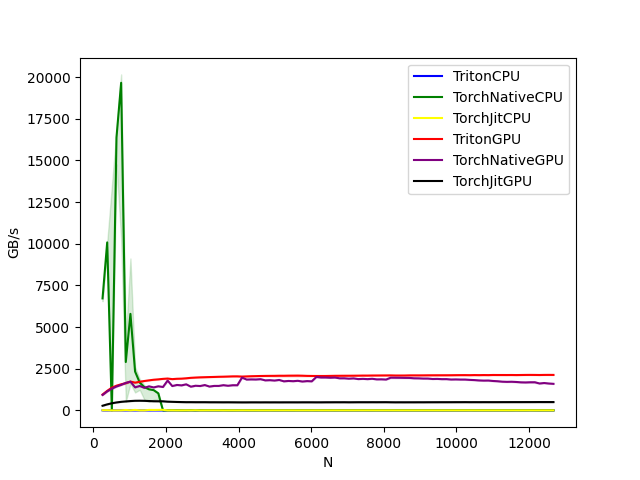

Data behind this chart, as committed beside it:
N, TritonCPU, TorchNativeCPU, TorchJitCPU, TritonGPU, TorchNativeGPU, TorchJitGPU
256, 2.064, 6722, 12.09, 953.3, 926.3, 279.5
384, 1.428, 10082, 14.54, 1174, 1140, 361.7
512, 1.862, 4.273, 0.2157, 1365, 1304, 427.3
640, 1.057, 16384, 2.606, 1483, 1434, 478.4
768, 1.315, 19661, 3.789, 1567, 1533, 514.2
896, 1.433, 2903, 25.32, 1635, 1650, 539.9
1024, 1.704, 5793, 4.738, 1732, 1725, 560.9
1152, 0.9387, 2331, 29.17, 1666, 1385, 576.8
1280, 1.036, 1670, 3.468, 1720, 1466, 580.2
1408, 1.135, 1394, 3.981, 1765, 1355, 574.2
1536, 1.239, 1264, 29.35, 1804, 1444, 562.3
1664, 1.322, 1215, 25.42, 1840, 1379, 551.3
1792, 1.419, 1021, 29.86, 1863, 1447, 549.1
1920, 1.505, 4.031, 34.75, 1892, 1405, 547.2
2048, 1.078, 8.965, 3.305, 1912, 1789, 524.8
2176, 0.295, 14.4, 4.993, 1877, 1461, 515
2304, 0.3062, 9.391, 0.8685, 1898, 1527, 506.4
2432, 0.3402, 4.673, 1.571, 1906, 1503, 500
2560, 0.3721, 4.841, 4.276, 1928, 1565, 494.7
2688, 0.3995, 12.45, 3.053, 1955, 1424, 495.3
2816, 0.426, 5.875, 9.264, 1971, 1480, 493
2944, 0.4819, 12.75, 1.066, 1985, 1463, 492.8
3072, 0.4471, 12.48, 3.116, 1992, 1522, 493.1
3200, 0.5525, 11.1, 3.797, 2000, 1431, 489.8
3328, 0.5915, 11.51, 3.863, 2008, 1470, 489.7
3456, 0.6612, 7.643, 3.529, 2018, 1469, 488.4
3584, 0.6942, 12.43, 1.653, 2024, 1515, 487.4
3712, 0.7449, 6.756, 1.341, 2033, 1479, 488.3
3840, 0.8078, 7.348, 2.754, 2043, 1511, 486.9
3968, 0.8984, 7.828, 1.443, 2044, 1509, 484.4
4096, 0.9932, 11.61, 4.193, 2030, 1969, 482.5
4224, 0.2132, 6.733, 2.718, 2041, 1852, 482.8
4352, 0.2248, 7.599, 2.202, 2052, 1861, 485.4
4480, 0.2371, 7.408, 2.567, 2058, 1855, 485.5
4608, 0.2437, 8.492, 1.497, 2065, 1875, 483.8
4736, 0.2572, 8.634, 1.575, 2070, 1803, 485.7
4864, 0.2587, 9.471, 1.601, 2073, 1815, 484.2
4992, 0.2717, 8.651, 3.136, 2075, 1792, 485.5
5120, 0.2531, 8.845, 2.531, 2081, 1828, 484.1
5248, 0.296, 10.85, 3.026, 2080, 1745, 485.5
5376, 0.3028, 9.693, 2.985, 2085, 1768, 485.8
5504, 0.3219, 8.312, 3.282, 2087, 1753, 486
5632, 0.3268, 8.891, 1.732, 2089, 1776, 485.2
5760, 0.3412, 9.768, 2.56, 2083, 1733, 487.1
5888, 0.3469, 8.528, 2.735, 2072, 1759, 487.2
6016, 0.3733, 9.784, 2.149, 2068, 1745, 487.1
6144, 0.3464, 8.546, 3.478, 2065, 2007, 485.6
6272, 0.401, 9.398, 1.929, 2065, 1974, 486.2
6400, 0.4047, 9.89, 2.666, 2065, 1975, 488.4
6528, 0.4335, 9.66, 1.972, 2071, 1961, 488.9
6656, 0.4361, 8.871, 3.315, 2076, 1973, 490.3
6784, 0.4582, 9.883, 1.987, 2078, 1926, 489.8
6912, 0.4647, 9.427, 2.079, 2080, 1928, 491.2
7040, 0.4759, 8.701, 2.314, 2081, 1904, 488.1
7168, 0.4659, 9.224, 1.992, 2083, 1922, 490
7296, 0.5158, 10.34, 3.301, 2085, 1879, 491.8
7424, 0.5189, 10.7, 2.328, 2090, 1893, 492
7552, 0.5475, 9.023, 2.777, 2090, 1877, 491.6
7680, 0.5589, 8.904, 3.045, 2094, 1897, 492.8
7808, 0.5737, 9.408, 2.155, 2095, 1863, 491.8
... 38 more rows
